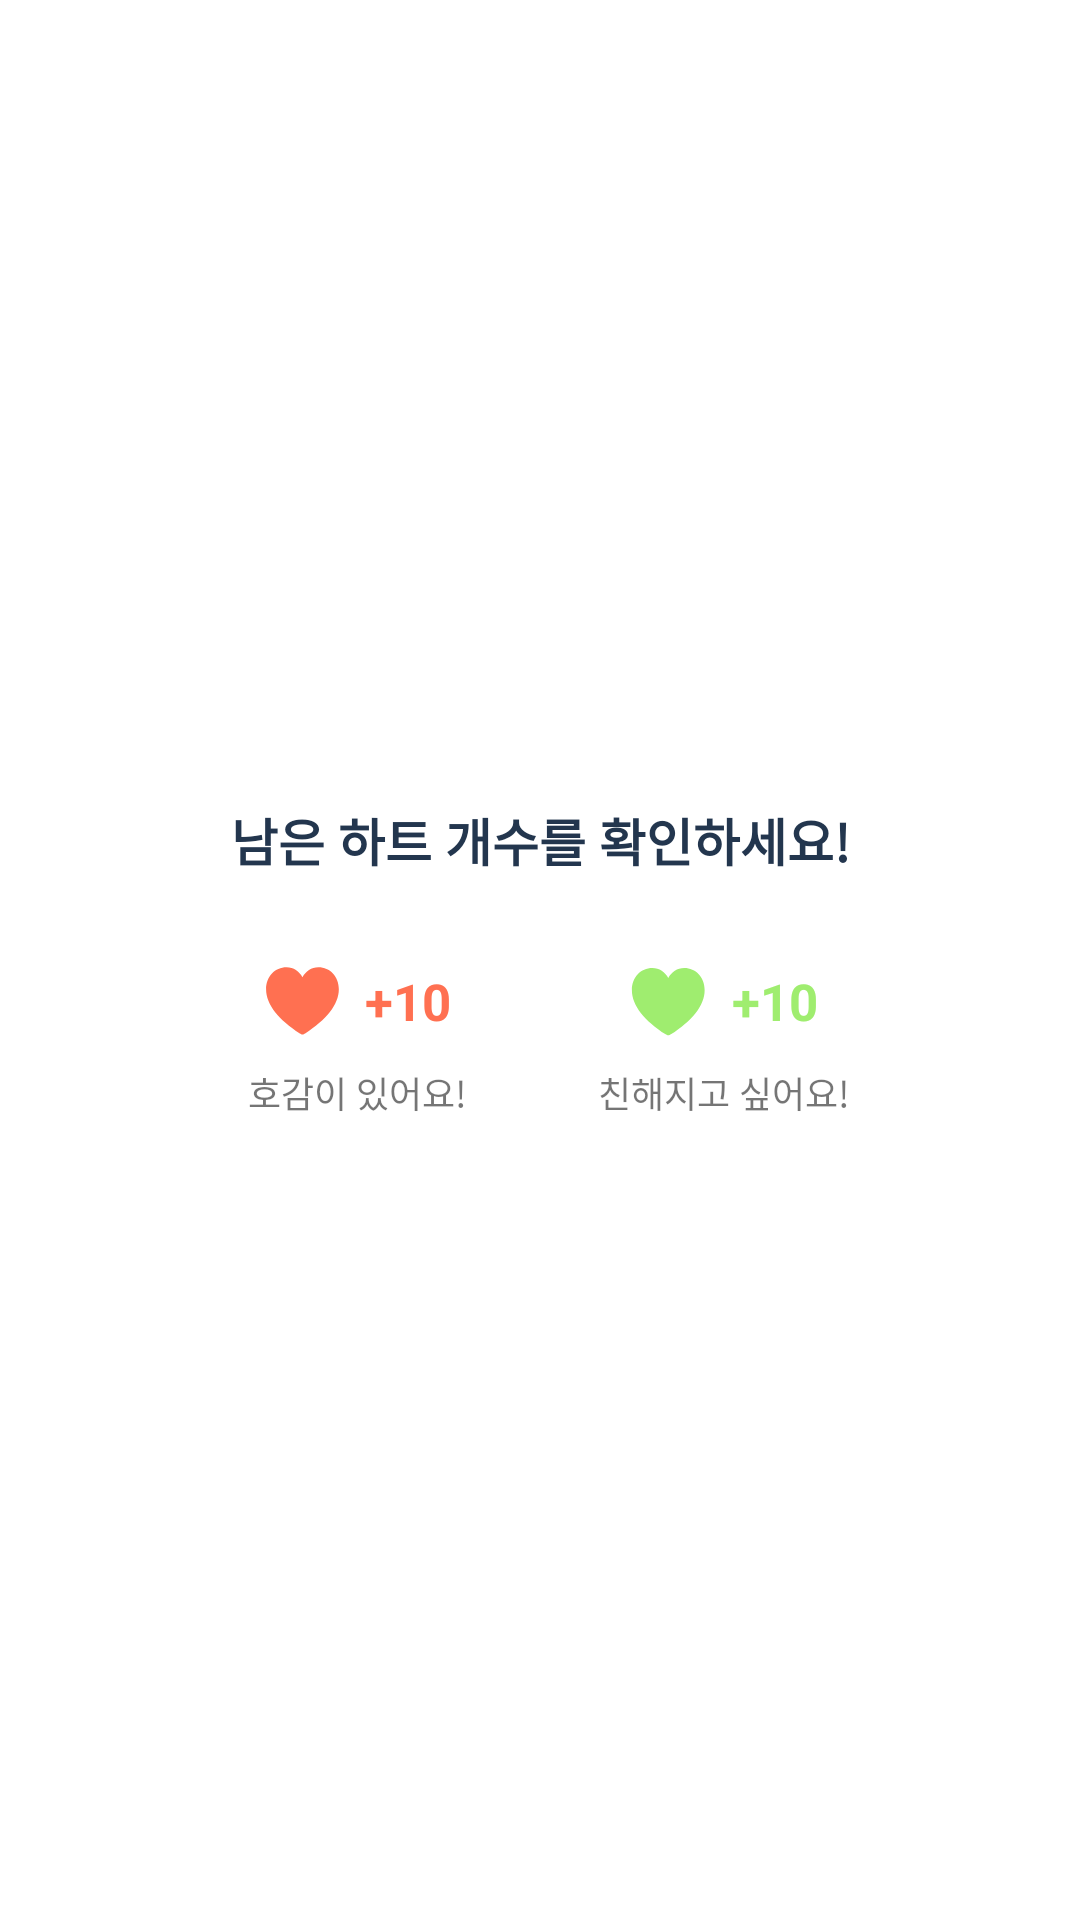

The Android layout XML behind this screen, and the referenced resources:
<!-- AndroidManifest.xml: application theme Theme.The -->
<!-- res/layout/dialog_heart.xml -->
<?xml version="1.0" encoding="utf-8"?>
<layout xmlns:android="http://schemas.android.com/apk/res/android"
    xmlns:app="http://schemas.android.com/apk/res-auto"
    xmlns:tools="http://schemas.android.com/tools">

    <androidx.constraintlayout.widget.ConstraintLayout
        android:layout_width="match_parent"
        android:layout_height="match_parent">

        <androidx.constraintlayout.widget.ConstraintLayout
            android:layout_width="wrap_content"
            android:layout_height="wrap_content"
            android:background="@drawable/bg_round_rectangle"
            android:paddingHorizontal="48dp"
            android:paddingVertical="24dp"
            app:layout_constraintBottom_toBottomOf="parent"
            app:layout_constraintEnd_toEndOf="parent"
            app:layout_constraintStart_toStartOf="parent"
            app:layout_constraintTop_toTopOf="parent">

            <TextView
                android:id="@+id/tv_title"
                android:layout_width="wrap_content"
                android:layout_height="wrap_content"
                android:text="남은 하트 개수를 확인하세요!"
                android:textColor="@color/main"
                android:textSize="17sp"
                android:textStyle="bold"
                app:layout_constraintEnd_toEndOf="parent"
                app:layout_constraintStart_toStartOf="parent"
                app:layout_constraintTop_toTopOf="parent" />

            <TextView
                android:id="@+id/tv_like"
                android:layout_width="wrap_content"
                android:layout_height="wrap_content"
                android:drawableStart="@drawable/ic_red_heart"
                android:gravity="center_horizontal"
                android:text="  +10"
                android:layout_marginTop="30dp"
                android:textColor="@color/red"
                android:textSize="17sp"
                android:textStyle="bold"
                android:layout_marginEnd="30dp"
                app:layout_constraintEnd_toStartOf="@id/guideline"
                app:layout_constraintTop_toBottomOf="@id/tv_title" />

            <TextView
                android:layout_width="wrap_content"
                android:layout_height="wrap_content"
                android:text="호감이 있어요!"
                android:textSize="12sp"
                app:layout_constraintStart_toStartOf="@id/tv_like"
                app:layout_constraintTop_toBottomOf="@id/tv_like"
                app:layout_constraintEnd_toEndOf="@id/tv_like"
                android:layout_marginTop="10dp"/>
            <TextView
                android:id="@+id/tv_close"
                android:layout_width="wrap_content"
                android:layout_height="wrap_content"
                android:drawableStart="@drawable/ic_green_heart"
                android:gravity="center_horizontal"
                android:text="  +10"
                android:textColor="@color/green"
                android:textSize="17sp"
                android:textStyle="bold"
                app:layout_constraintStart_toEndOf="@id/guideline"
                app:layout_constraintTop_toTopOf="@id/tv_like"
                android:layout_marginStart="30dp"/>

            <TextView
                android:layout_width="wrap_content"
                android:layout_height="wrap_content"
                android:text="친해지고 싶어요!"
                android:textSize="12sp"
                app:layout_constraintStart_toStartOf="@id/tv_close"
                app:layout_constraintTop_toBottomOf="@id/tv_close"
                app:layout_constraintEnd_toEndOf="@id/tv_close"
                android:layout_marginTop="10dp"/>
            <androidx.constraintlayout.widget.Guideline
                android:id="@+id/guideline"
                android:layout_width="wrap_content"
                android:layout_height="wrap_content"
                android:orientation="vertical"
                app:layout_constraintGuide_percent="0.5" />
        </androidx.constraintlayout.widget.ConstraintLayout>
    </androidx.constraintlayout.widget.ConstraintLayout>

    <data>

    </data>
</layout>
<!-- resources referenced by this layout -->
<resources>
  <color name="green">#FF9FED6F</color>
  <color name="main">#FF23364E</color>
  <color name="red">#FFFF7051</color>
  <!-- drawable ic_green_heart (drawable) -->
  <vector xmlns:android="http://schemas.android.com/apk/res/android"
      android:width="25dp"
      android:height="23dp"
      android:viewportWidth="25"
      android:viewportHeight="23">
    <path
        android:pathData="M12.424,22.769C12.68,22.769 13.046,22.598 13.315,22.439C20.187,18.044 24.545,12.93 24.545,7.729C24.545,3.408 21.579,0.356 17.746,0.356C15.366,0.356 13.535,1.675 12.424,3.689C11.337,1.687 9.482,0.356 7.101,0.356C3.268,0.356 0.302,3.408 0.302,7.729C0.302,12.93 4.66,18.044 11.545,22.439C11.801,22.598 12.167,22.769 12.424,22.769Z"
        android:fillColor="#9FED6F"/>
  </vector>
  <!-- drawable ic_red_heart (drawable) -->
  <vector xmlns:android="http://schemas.android.com/apk/res/android"
      android:width="25dp"
      android:height="23dp"
      android:viewportWidth="25"
      android:viewportHeight="23">
    <path
        android:pathData="M12.82,22.48C13.076,22.48 13.443,22.31 13.711,22.151C20.584,17.756 24.942,12.642 24.942,7.441C24.942,3.12 21.976,0.068 18.142,0.068C15.762,0.068 13.931,1.387 12.82,3.401C11.734,1.399 9.878,0.068 7.498,0.068C3.665,0.068 0.699,3.12 0.699,7.441C0.699,12.642 5.057,17.756 11.941,22.151C12.198,22.31 12.564,22.48 12.82,22.48Z"
        android:fillColor="#FF7051"/>
  </vector>
  <style name="Theme.The" parent="Theme.MaterialComponents.Light.DarkActionBar">
          
          <item name="colorPrimary">@color/main</item>
          <item name="colorPrimaryVariant">@color/main_dark</item>
          <item name="colorOnPrimary">@color/white</item>
          
          <item name="colorSecondary">@color/main</item>
          <item name="colorSecondaryVariant">@color/main_dark</item>
          <item name="colorOnSecondary">@color/black</item>
          
          <item name="windowActionBarOverlay">true</item>
          <item name="android:navigationBarColor">@android:color/transparent</item>
          <item name="android:statusBarColor">@android:color/transparent</item>
          <item name="android:windowLightStatusBar">true</item>
          
          <item name="windowActionBar">false</item>
          <item name="windowNoTitle">true</item>
      </style>
  <color name="main_dark">#8FB5E6</color>
  <color name="white">#FFFFFFFF</color>
  <color name="black">#FF000000</color>
</resources>
